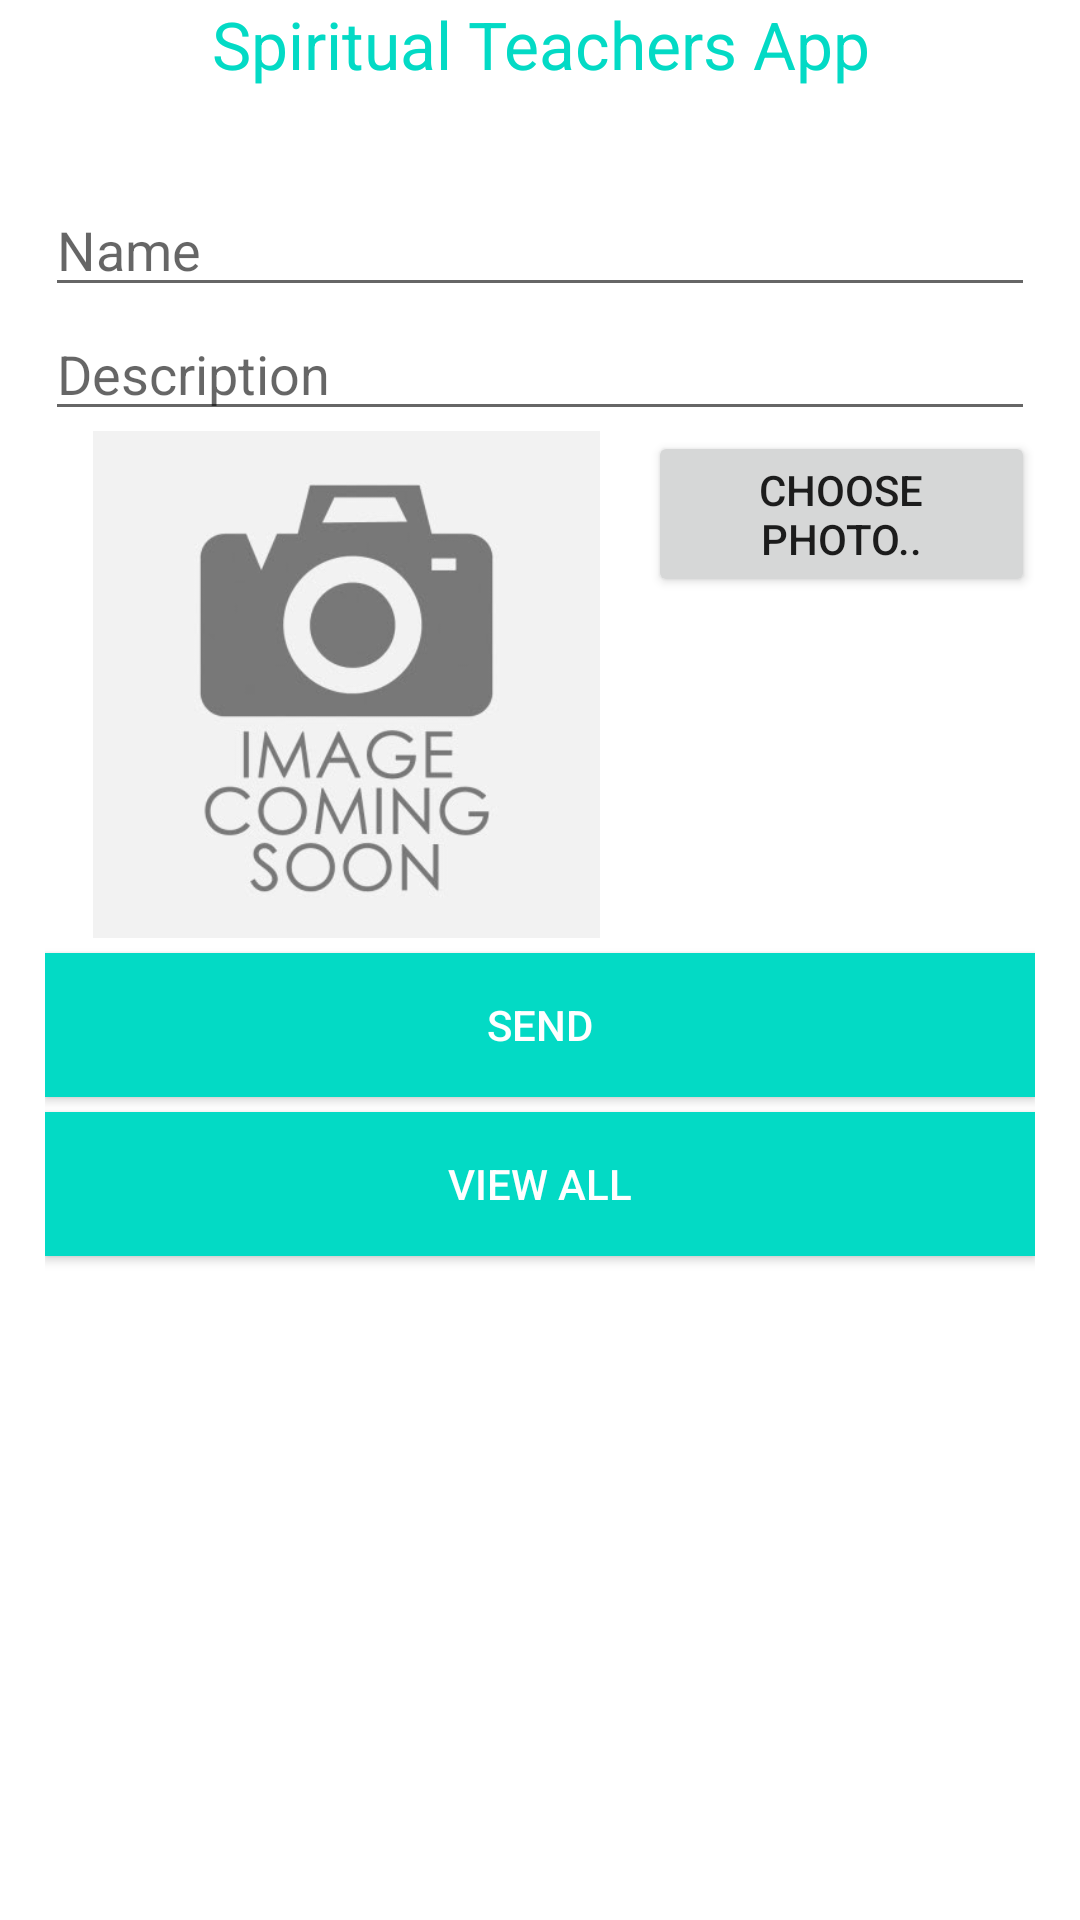

This screen was rendered from an Android layout file. Write that file and the resources it references.
<!-- AndroidManifest.xml: application theme Theme.MySQLImagesUploaderListView -->
<!-- res/layout/activity_main.xml -->
<?xml version="1.0" encoding="utf-8"?>
<RelativeLayout xmlns:android="http://schemas.android.com/apk/res/android"
    xmlns:app="http://schemas.android.com/apk/res-auto"
    xmlns:tools="http://schemas.android.com/tools"
    android:layout_width="match_parent"
    android:layout_height="match_parent"
    tools:context=".MainActivity">

        <TextView
            android:id="@+id/textView"
            android:layout_width="match_parent"
            android:layout_height="wrap_content"
            android:text="@string/spiritual_teachers_app"
            android:textAlignment="center"
            android:textAppearance="@style/TextAppearance.AppCompat.Large"
            android:textColor="@color/colorAccent" />

        <ProgressBar
            android:id="@+id/myProgressBar"
            style="?android:attr/progressBarStyleHorizontal"
            android:layout_width="match_parent"
            android:layout_height="wrap_content"
            android:indeterminate="true"
            android:indeterminateBehavior="cycle"
            android:visibility="gone" />

    <LinearLayout
        android:layout_width="fill_parent"
        android:layout_height="match_parent"
        android:layout_marginTop="?attr/actionBarSize"
        android:orientation="vertical"
        android:paddingLeft="15dp"
        android:paddingTop="5dp"
        android:paddingRight="15dp">

        <EditText
            android:id="@+id/nameEditText"
            android:layout_width="match_parent"
            android:layout_height="wrap_content"
            android:hint="@string/name"
            android:singleLine="true" />

        <EditText
            android:id="@+id/descriptionEditText"
            android:layout_width="match_parent"
            android:layout_height="wrap_content"
            android:hint="@string/description" />

        <LinearLayout
            android:layout_width="match_parent"
            android:layout_height="wrap_content"
            android:orientation="horizontal">

            <ImageView
                android:id="@+id/imageView"
                android:layout_width="208dp"
                android:layout_height="169dp"
                android:layout_weight="1"
                android:src="@drawable/imgplaceholder" />

            <Button
                android:id="@+id/chooseBtn"
                android:layout_width="wrap_content"
                android:layout_height="wrap_content"
                android:layout_weight="1"
                android:text="@string/choose_photo" />
        </LinearLayout>

        <Button
            android:id="@+id/sendBtn"
            android:layout_width="fill_parent"
            android:layout_height="wrap_content"
            android:layout_marginTop="5dp"
            android:background="@color/colorAccent"
            android:clickable="true"
            android:text="@string/send"
            android:textColor="@android:color/white" />

        <Button
            android:id="@+id/openActivityBtn"
            android:layout_width="fill_parent"
            android:layout_height="wrap_content"
            android:layout_marginTop="5dp"
            android:background="@color/colorAccent"
            android:clickable="true"
            android:focusable="true"
            android:text="@string/view_all"
            android:textColor="@android:color/white" />

    </LinearLayout>

</RelativeLayout>
<!-- resources referenced by this layout -->
<resources>
  <!-- drawable imgplaceholder: jpg bitmap (drawable, 17381 bytes) -->
  <string name="choose_photo">Choose Photo..</string>
  <string name="description">Description</string>
  <string name="name">Name</string>
  <string name="send">Send</string>
  <string name="spiritual_teachers_app">Spiritual Teachers App</string>
  <string name="view_all">View All</string>
  <style name="Theme.MySQLImagesUploaderListView" parent="Theme.MaterialComponents.DayNight.DarkActionBar">
          
          <item name="colorPrimary">@color/purple_500</item>
          <item name="colorPrimaryVariant">@color/purple_700</item>
          <item name="colorOnPrimary">@color/white</item>
          
          <item name="colorSecondary">@color/teal_200</item>
          <item name="colorSecondaryVariant">@color/teal_700</item>
          <item name="colorOnSecondary">@color/black</item>
          
          <item name="android:statusBarColor" tools:targetApi="l">?attr/colorPrimaryVariant</item>
          
      </style>
  <!-- not gathered from this repository: default colours our renderer supplied (Android Studio template values) -->
  <color name="purple_500">#FF6200EE</color>
  <color name="purple_700">#FF3700B3</color>
  <color name="teal_200">#FF03DAC5</color>
  <color name="teal_700">#FF018786</color>
  <color name="black">#FF000000</color>
  <color name="white">#FFFFFFFF</color>
  <color name="colorAccent">#FF03DAC5</color>
</resources>
